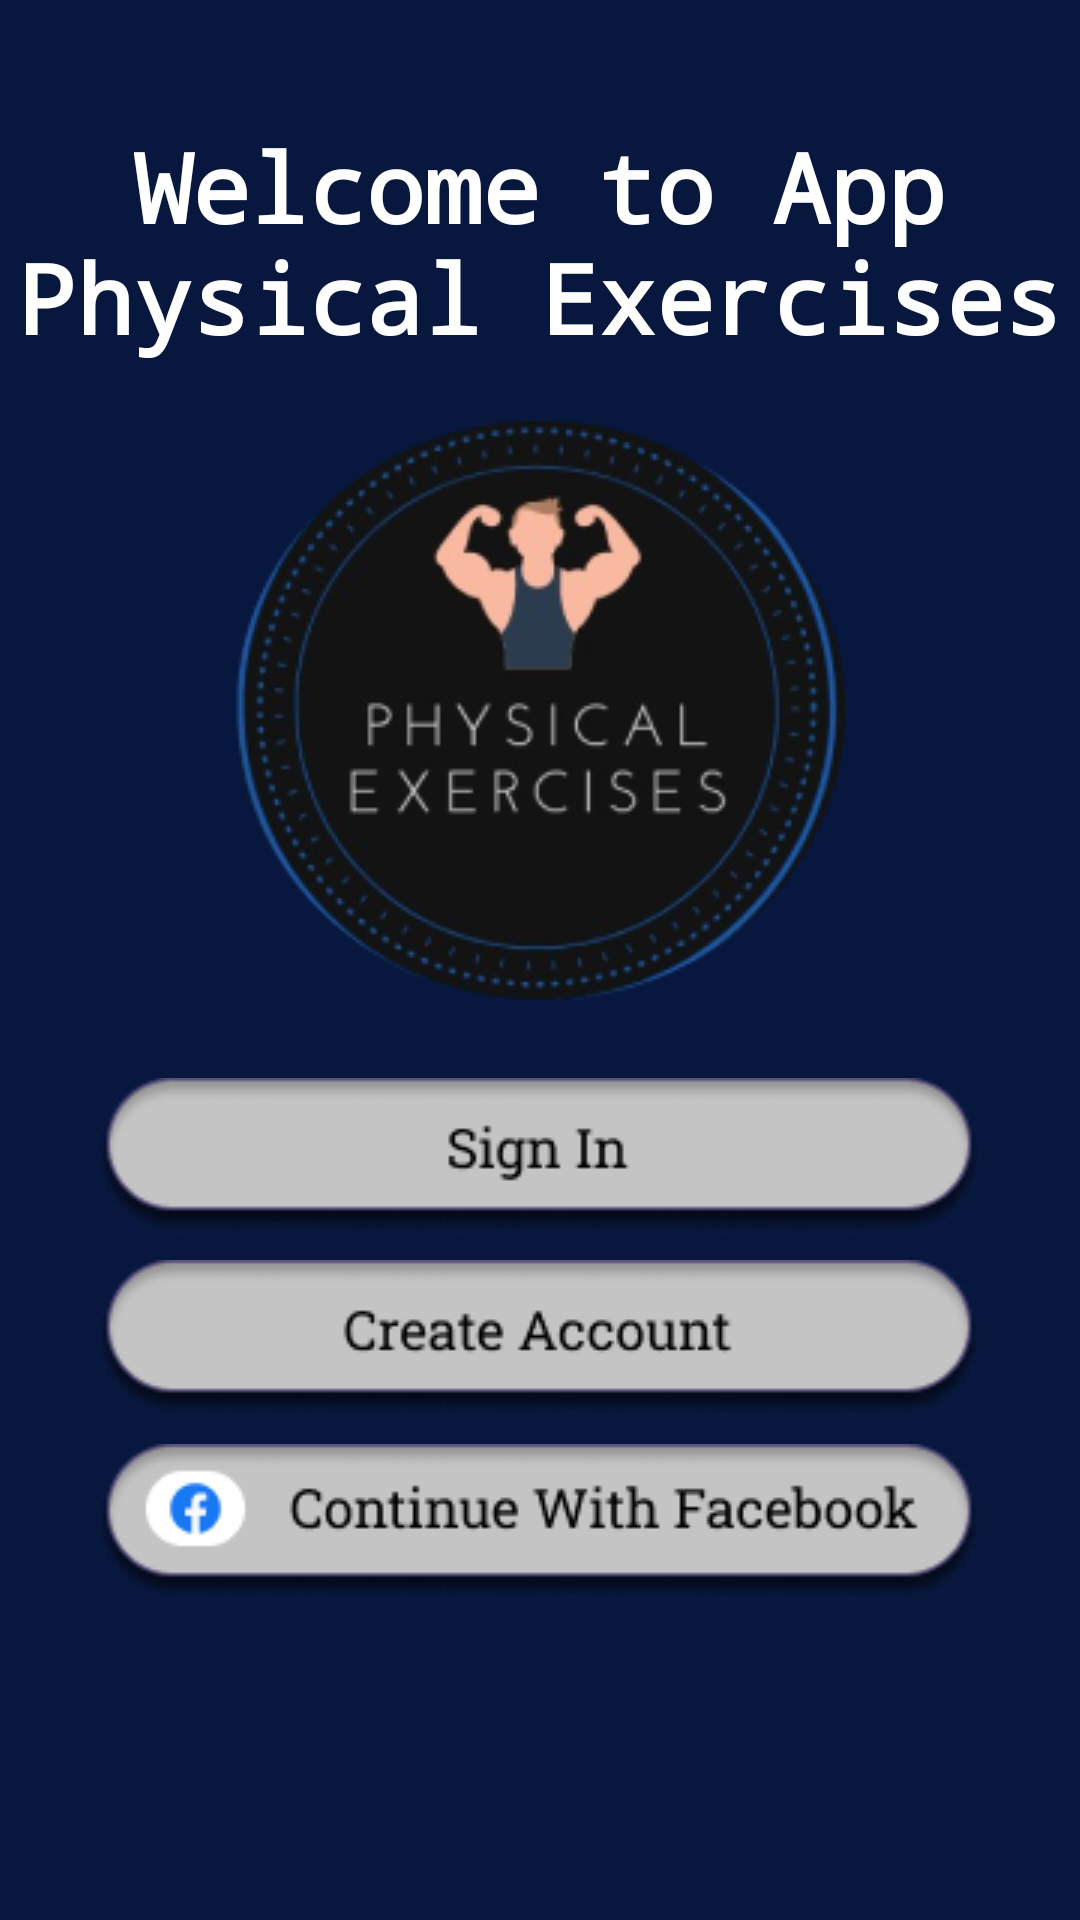

Produce the Android XML layout that renders to this screen, including the resource entries it uses.
<!-- AndroidManifest.xml: application theme Theme.AplikasiFix -->
<!-- res/layout/activity_main.xml -->
<?xml version="1.0" encoding="utf-8"?>
<androidx.constraintlayout.widget.ConstraintLayout xmlns:android="http://schemas.android.com/apk/res/android"
    xmlns:app="http://schemas.android.com/apk/res-auto"
    xmlns:tools="http://schemas.android.com/tools"
    android:layout_width="match_parent"
    android:layout_height="match_parent"
    android:background="#08173E"
    tools:context=".MainActivity">

    <ImageView
        android:id="@+id/imageView7"
        android:layout_width="wrap_content"
        android:layout_height="wrap_content"
        app:layout_constraintBottom_toBottomOf="parent"
        app:layout_constraintEnd_toEndOf="parent"
        app:layout_constraintStart_toStartOf="parent"
        app:layout_constraintTop_toTopOf="parent"
        app:layout_constraintVertical_bias="0.314"
        app:srcCompat="@drawable/wq" />

    <TextView
        android:id="@+id/textView6"
        android:layout_width="wrap_content"
        android:layout_height="wrap_content"
        android:text="Welcome to App"
        android:textAlignment="center"
        android:textColor="@color/white"
        android:textSize="32dp"
        android:textStyle="bold"
        android:typeface="monospace"
        app:layout_constraintBottom_toBottomOf="parent"
        app:layout_constraintEnd_toEndOf="parent"
        app:layout_constraintStart_toStartOf="parent"
        app:layout_constraintTop_toTopOf="parent"
        app:layout_constraintVertical_bias="0.068" />

    <TextView
        android:id="@+id/textView7"
        android:layout_width="wrap_content"
        android:layout_height="wrap_content"
        android:text="Physical Exercises"
        android:textAlignment="center"
        android:textColor="@color/white"
        android:textSize="32dp"
        android:textStyle="bold"
        android:typeface="monospace"
        app:layout_constraintBottom_toBottomOf="parent"
        app:layout_constraintEnd_toEndOf="parent"
        app:layout_constraintStart_toStartOf="parent"
        app:layout_constraintTop_toTopOf="parent"
        app:layout_constraintVertical_bias="0.13" />

    <ImageButton
        android:id="@+id/mbtn1"
        android:layout_width="wrap_content"
        android:layout_height="wrap_content"
        android:backgroundTint="#00FFFFFF"
        app:layout_constraintBottom_toBottomOf="parent"
        app:layout_constraintEnd_toEndOf="parent"
        app:layout_constraintHorizontal_bias="0.494"
        app:layout_constraintStart_toStartOf="parent"
        app:layout_constraintTop_toTopOf="parent"
        app:layout_constraintVertical_bias="0.615"
        app:srcCompat="@drawable/sign" />

    <ImageButton
        android:id="@+id/mbtn2"
        android:layout_width="wrap_content"
        android:layout_height="wrap_content"
        android:backgroundTint="#00FFFFFF"
        app:layout_constraintBottom_toBottomOf="parent"
        app:layout_constraintEnd_toEndOf="parent"
        app:layout_constraintHorizontal_bias="0.494"
        app:layout_constraintStart_toStartOf="parent"
        app:layout_constraintTop_toTopOf="parent"
        app:layout_constraintVertical_bias="0.722"
        app:srcCompat="@drawable/create" />

    <ImageButton
        android:id="@+id/mbtn3"
        android:layout_width="wrap_content"
        android:layout_height="wrap_content"
        android:backgroundTint="#00FFFFFF"
        app:layout_constraintBottom_toBottomOf="parent"
        app:layout_constraintEnd_toEndOf="parent"
        app:layout_constraintHorizontal_bias="0.494"
        app:layout_constraintStart_toStartOf="parent"
        app:layout_constraintTop_toTopOf="parent"
        app:layout_constraintVertical_bias="0.83"
        app:srcCompat="@drawable/pp" />
</androidx.constraintlayout.widget.ConstraintLayout>
<!-- resources referenced by this layout -->
<resources>
  <!-- drawable create: png bitmap (drawable, 7822 bytes) -->
  <!-- drawable pp: png bitmap (drawable, 9236 bytes) -->
  <!-- drawable sign: png bitmap (drawable, 7063 bytes) -->
  <!-- drawable wq: png bitmap (drawable, 48876 bytes) -->
  <style name="Theme.AplikasiFix" parent="Theme.MaterialComponents.DayNight.DarkActionBar">
          
          <item name="colorPrimary">@color/purple_500</item>
          <item name="colorPrimaryVariant">@color/purple_700</item>
          <item name="colorOnPrimary">@color/white</item>
          
          <item name="colorSecondary">@color/teal_200</item>
          <item name="colorSecondaryVariant">@color/teal_700</item>
          <item name="colorOnSecondary">@color/black</item>
          
          <item name="android:statusBarColor" tools:targetApi="l">?attr/colorPrimaryVariant</item>
          
      </style>
  <!-- not gathered from this repository: default colours our renderer supplied (Android Studio template values) -->
  <color name="purple_500">#FF6200EE</color>
  <color name="purple_700">#FF3700B3</color>
  <color name="teal_200">#FF03DAC5</color>
  <color name="teal_700">#FF018786</color>
  <color name="black">#FF000000</color>
  <color name="white">#FFFFFFFF</color>
</resources>
